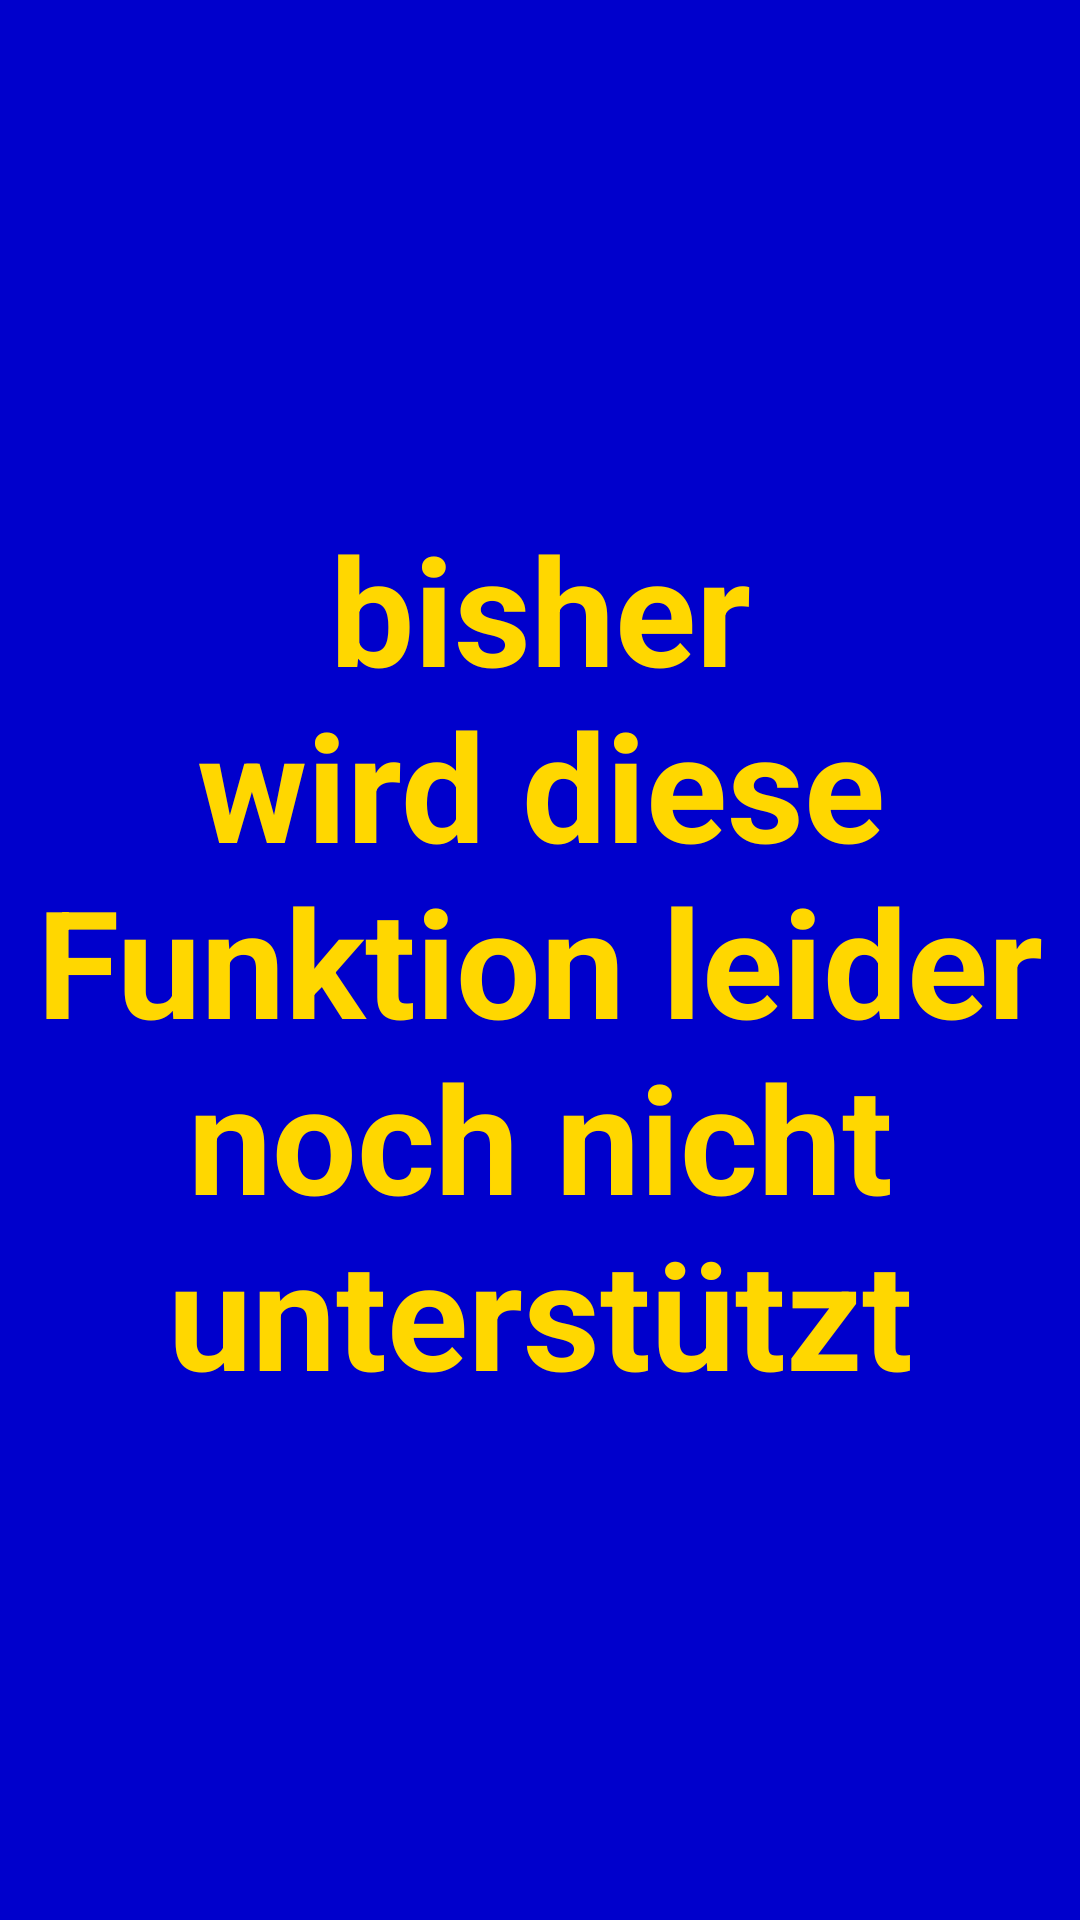

Reconstruct the res/layout file that produces this screen, plus the resources it refers to.
<!-- AndroidManifest.xml: fallback theme Theme.MaterialComponents.DayNight.NoActionBar -->
<!-- res/layout/liveticker.xml -->
<?xml version="1.0" encoding="utf-8"?>
<LinearLayout xmlns:android="http://schemas.android.com/apk/res/android"
    android:layout_width="match_parent"
    android:layout_height="match_parent"
    android:orientation="vertical" 
    android:background="#0000CC"
    >

    <TextView
        android:textColor="#FFD700"
	    android:textStyle="bold"            
	    android:textSize="50dip"
        android:layout_width="fill_parent"
        android:layout_height="fill_parent"
        android:gravity="center"
        android:text="bisher wird diese Funktion leider noch nicht unterstützt"
         />

</LinearLayout>
<!-- resources referenced by this layout -->
<resources>

</resources>
